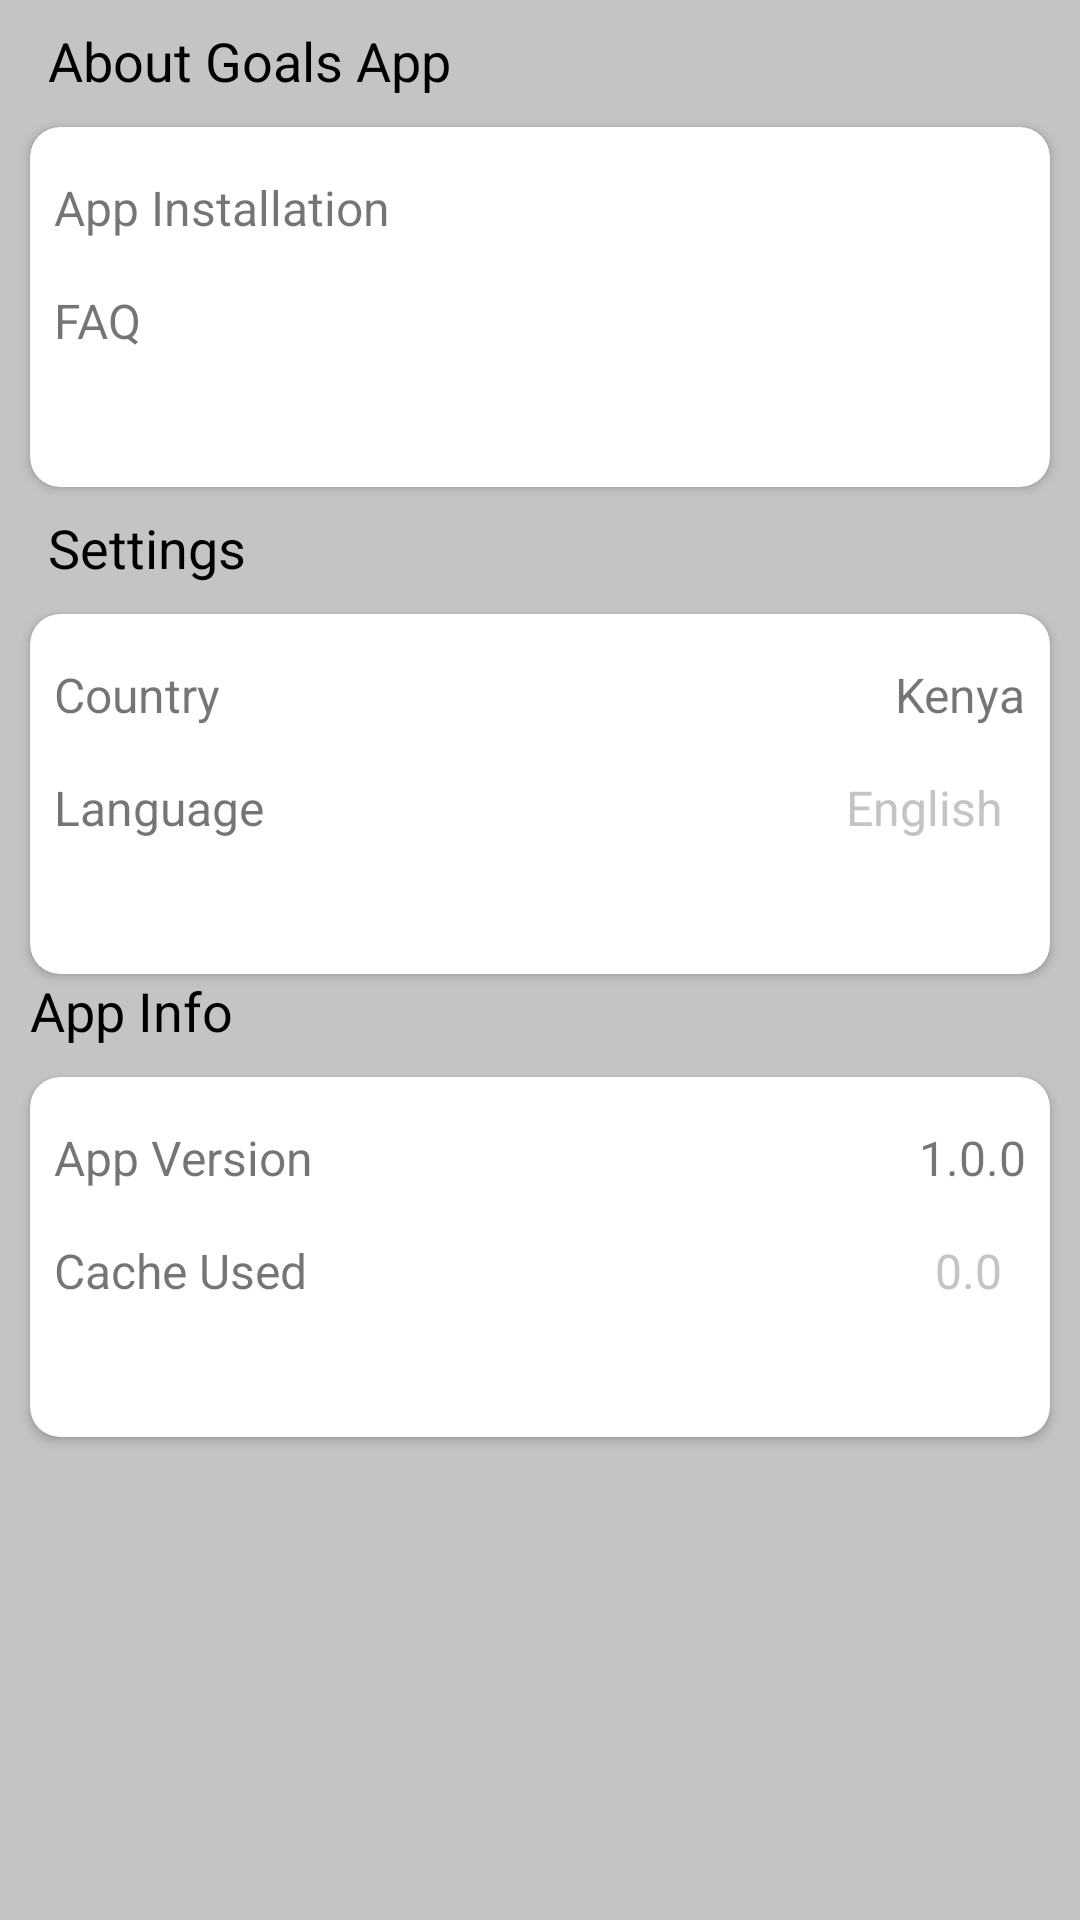

This screen was rendered from an Android layout file. Write that file and the resources it references.
<!-- AndroidManifest.xml: application theme Theme.Goals -->
<!-- res/layout/fragment_help.xml -->
<?xml version="1.0" encoding="utf-8"?>
<androidx.constraintlayout.widget.ConstraintLayout xmlns:android="http://schemas.android.com/apk/res/android"
    xmlns:app="http://schemas.android.com/apk/res-auto"
    xmlns:tools="http://schemas.android.com/tools"
    android:layout_width="match_parent"
    android:layout_height="match_parent"
    android:background="@color/gray"
    tools:context=".ui.fragments.main.HelpFragment">

    <TextView
        android:id="@+id/textView12"
        android:layout_width="match_parent"
        android:layout_height="wrap_content"
        android:layout_marginStart="16dp"
        android:layout_marginTop="8dp"
        android:text="About Goals App"
        android:textColor="@color/black"
        android:textSize="18sp"
        app:layout_constraintEnd_toEndOf="parent"
        app:layout_constraintHorizontal_bias="0.5"
        app:layout_constraintStart_toStartOf="parent"
        app:layout_constraintTop_toTopOf="parent" />


    <androidx.cardview.widget.CardView
        android:id="@+id/cardView"
        android:layout_width="match_parent"
        android:layout_height="120dp"
        android:layout_margin="10dp"
        android:layout_marginStart="16dp"
        android:layout_marginTop="16dp"
        android:elevation="15dp"
        app:cardCornerRadius="10dp"
        app:layout_constraintEnd_toEndOf="@+id/textView12"
        app:layout_constraintStart_toStartOf="@+id/textView12"
        app:layout_constraintTop_toBottomOf="@+id/textView12">

        <androidx.constraintlayout.widget.ConstraintLayout
            android:layout_width="match_parent"
            android:layout_height="match_parent">

            <TextView
                android:id="@+id/tvappInstall"
                android:layout_width="match_parent"
                android:layout_height="wrap_content"
                android:layout_marginStart="8dp"
                android:layout_marginTop="16dp"
                android:drawableEnd="@drawable/chevron_right"
                android:text="App Installation"
                android:textSize="16sp"
                app:layout_constraintEnd_toEndOf="parent"
                app:layout_constraintHorizontal_bias="0.0"
                app:layout_constraintStart_toStartOf="parent"
                app:layout_constraintTop_toTopOf="parent" />

            <TextView
                android:id="@+id/tvfaq"
                android:layout_width="match_parent"
                android:layout_height="wrap_content"
                android:layout_marginStart="8dp"
                android:layout_marginTop="16dp"
                android:drawableEnd="@drawable/chevron_right"
                android:text="FAQ"
                android:textSize="16sp"
                app:layout_constraintEnd_toEndOf="@+id/tvappInstall"
                app:layout_constraintStart_toStartOf="@+id/tvappInstall"
                app:layout_constraintTop_toBottomOf="@+id/tvappInstall" />

        </androidx.constraintlayout.widget.ConstraintLayout>

    </androidx.cardview.widget.CardView>

    <TextView
        android:id="@+id/textView13"
        android:layout_width="match_parent"
        android:layout_height="wrap_content"
        android:layout_marginStart="16dp"
        android:layout_marginTop="8dp"
        android:text="Settings"
        android:textColor="@color/black"
        android:textSize="18sp"
        app:layout_constraintEnd_toEndOf="@+id/cardView"
        app:layout_constraintStart_toStartOf="@+id/cardView"
        app:layout_constraintTop_toBottomOf="@+id/cardView" />

    <androidx.cardview.widget.CardView
        android:id="@+id/cardView3"
        android:layout_width="match_parent"
        android:layout_height="120dp"
        android:layout_margin="10dp"
        android:layout_marginStart="16dp"
        android:elevation="15dp"
        app:cardCornerRadius="10dp"
        app:layout_constraintEnd_toEndOf="parent"
        app:layout_constraintHorizontal_bias="0.5"
        app:layout_constraintStart_toStartOf="parent"
        app:layout_constraintTop_toBottomOf="@+id/textView13">

        <androidx.constraintlayout.widget.ConstraintLayout
            android:layout_width="match_parent"
            android:layout_height="match_parent">

            <TextView
                android:id="@+id/textView14"
                android:layout_width="wrap_content"
                android:layout_height="wrap_content"
                android:layout_marginStart="8dp"
                android:layout_marginTop="16dp"
                android:text="Country"
                android:textSize="16sp"
                app:layout_constraintStart_toStartOf="parent"
                app:layout_constraintTop_toTopOf="parent" />

            <TextView
                android:id="@+id/tvCountry"
                android:layout_width="wrap_content"
                android:layout_height="wrap_content"
                android:layout_marginTop="16dp"
                android:layout_marginEnd="8dp"
                android:drawableEnd="@drawable/chevron_right"
                android:text="Kenya"
                android:textSize="16sp"
                app:layout_constraintEnd_toEndOf="parent"
                app:layout_constraintTop_toTopOf="parent" />

            <TextView
                android:layout_width="wrap_content"
                android:layout_height="wrap_content"
                android:layout_marginStart="8dp"
                android:layout_marginTop="16dp"
                android:text="Language"
                android:textSize="16sp"
                app:layout_constraintStart_toStartOf="parent"
                app:layout_constraintTop_toBottomOf="@+id/textView14" />

            <TextView
                android:layout_width="wrap_content"
                android:layout_height="wrap_content"
                android:layout_marginTop="16dp"
                android:layout_marginEnd="16dp"
                android:text="English"
                android:textColor="@color/gray"
                android:textSize="16sp"
                app:layout_constraintEnd_toEndOf="parent"
                app:layout_constraintTop_toBottomOf="@+id/tvCountry" />
        </androidx.constraintlayout.widget.ConstraintLayout>

    </androidx.cardview.widget.CardView>

    <TextView
        android:id="@+id/app_info"
        android:layout_width="0dp"
        android:layout_height="wrap_content"
        android:text="App Info"
        android:textColor="@color/black"
        android:textSize="18sp"
        app:layout_constraintEnd_toEndOf="@+id/cardView3"
        app:layout_constraintStart_toStartOf="@+id/cardView3"
        app:layout_constraintTop_toBottomOf="@+id/cardView3" />

    <androidx.cardview.widget.CardView
        android:id="@+id/cardView4"
        android:layout_width="match_parent"
        android:layout_height="120dp"
        android:layout_margin="10dp"
        android:layout_marginStart="16dp"
        android:elevation="15dp"
        app:cardCornerRadius="10dp"
        app:layout_constraintEnd_toEndOf="parent"
        app:layout_constraintStart_toStartOf="parent"
        app:layout_constraintTop_toBottomOf="@+id/app_info">

        <androidx.constraintlayout.widget.ConstraintLayout
            android:layout_width="match_parent"
            android:layout_height="match_parent">

            <TextView
                android:id="@+id/textView544"
                android:layout_width="wrap_content"
                android:layout_height="wrap_content"
                android:layout_marginStart="8dp"
                android:layout_marginTop="16dp"
                android:text="App Version"
                android:textSize="16sp"
                app:layout_constraintStart_toStartOf="parent"
                app:layout_constraintTop_toTopOf="parent" />

            <TextView
                android:id="@+id/textView34"
                android:layout_width="wrap_content"
                android:layout_height="wrap_content"
                android:layout_marginTop="16dp"
                android:layout_marginEnd="8dp"
                android:text="1.0.0"
                android:textSize="16sp"
                app:layout_constraintEnd_toEndOf="parent"
                app:layout_constraintTop_toTopOf="parent" />

            <TextView
                android:layout_width="wrap_content"
                android:layout_height="wrap_content"
                android:layout_marginStart="8dp"
                android:layout_marginTop="16dp"
                android:text="Cache Used"
                android:textSize="16sp"
                app:layout_constraintStart_toStartOf="parent"
                app:layout_constraintTop_toBottomOf="@+id/textView544" />

            <TextView
                android:layout_width="wrap_content"
                android:layout_height="wrap_content"
                android:layout_marginTop="16dp"
                android:layout_marginEnd="16dp"
                android:text="0.0"
                android:textColor="@color/gray"
                android:textSize="16sp"
                app:layout_constraintEnd_toEndOf="parent"
                app:layout_constraintTop_toBottomOf="@+id/textView34" />
        </androidx.constraintlayout.widget.ConstraintLayout>

    </androidx.cardview.widget.CardView>


</androidx.constraintlayout.widget.ConstraintLayout>
<!-- resources referenced by this layout -->
<resources>
  <color name="black">#FF000000</color>
  <color name="gray">#c4c4c4</color>
  <style name="Theme.Goals" parent="Theme.MaterialComponents.DayNight.NoActionBar">
          
          <item name="colorPrimary">@color/main</item>
          <item name="colorPrimaryVariant">@color/main</item>
          <item name="colorOnPrimary">@color/white</item>
          
          <item name="colorSecondary">@color/teal_200</item>
          <item name="colorSecondaryVariant">@color/teal_700</item>
          <item name="colorOnSecondary">@color/black</item>
          
          <item name="android:statusBarColor" tools:targetApi="l">?attr/colorPrimaryVariant</item>
          
      </style>
  <color name="main">#4d4dff</color>
  <color name="white">#FFFFFFFF</color>
  <color name="teal_200">#FF03DAC5</color>
  <color name="teal_700">#FF018786</color>
</resources>
